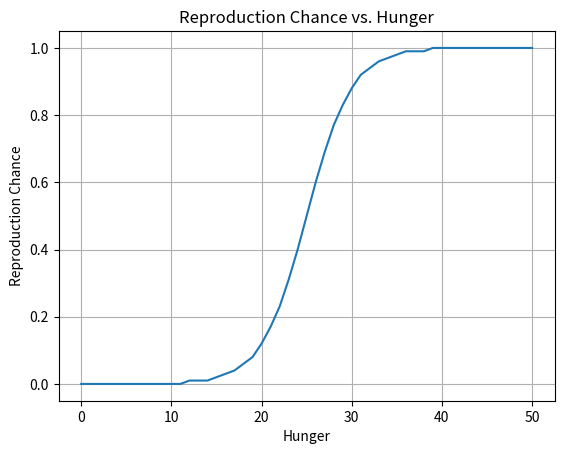

Python code for this plot:
import matplotlib.pyplot as plt
import math

# Constants
Max_hunger_to_reproduce = 50  # Y almost 100%
sigmoid_slope = 20  # the bigger the steeper

# Function to calculate reproduction chance
def HungerReproduceSigmoid(hunger):
    hunger_factor = hunger / Max_hunger_to_reproduce  # Normalizes hunger between 0 and 1
    return round(1 / (1 + math.exp(-sigmoid_slope * (hunger_factor - 0.5))), 2)  # more well fed, more chance to breed


hunger_values = range(0, Max_hunger_to_reproduce + 1)
reproduction_chances = [HungerReproduceSigmoid(hunger) for hunger in hunger_values]
# Plot the reproduction chance function
plt.plot(hunger_values, reproduction_chances)
plt.title('Reproduction Chance vs. Hunger')
plt.xlabel('Hunger')
plt.ylabel('Reproduction Chance')
plt.grid(True)
plt.show()

print(HungerReproduceSigmoid(10))